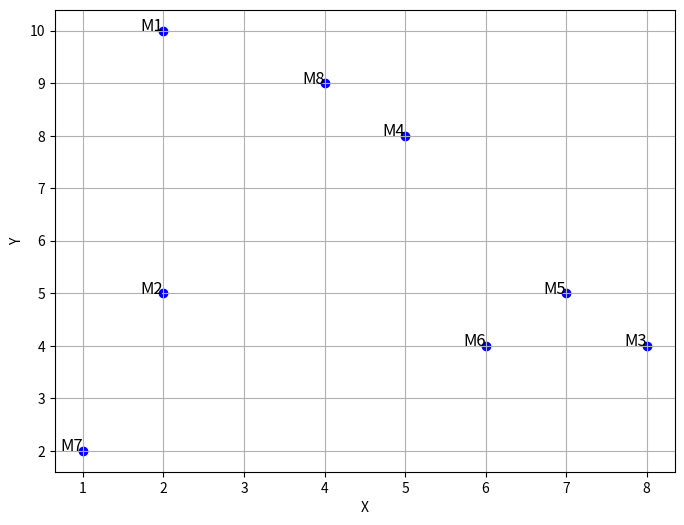

Source code (Python):
import matplotlib.pyplot as plt

# Data koordinat dan label
data = {
    'M1': (2, 10),
    'M2': (2, 5),
    'M3': (8, 4),
    'M4': (5, 8),
    'M5': (7, 5),
    'M6': (6, 4),
    'M7': (1, 2),
    'M8': (4, 9)
}

# Memisahkan data menjadi dua list untuk x dan y
x_values = [coord[0] for coord in data.values()]
y_values = [coord[1] for coord in data.values()]
labels = list(data.keys())

# Membuat scatter plot
plt.figure(figsize=(8, 6))
plt.scatter(x_values, y_values, color='b', marker='o')

# Menambahkan label untuk setiap titik
for label, x, y in zip(labels, x_values, y_values):
    plt.text(x, y, label, fontsize=12, ha='right')

# Memberikan label untuk sumbu x dan y
plt.xlabel('X')
plt.ylabel('Y')

# Menampilkan plot
plt.grid(True)
plt.show()

